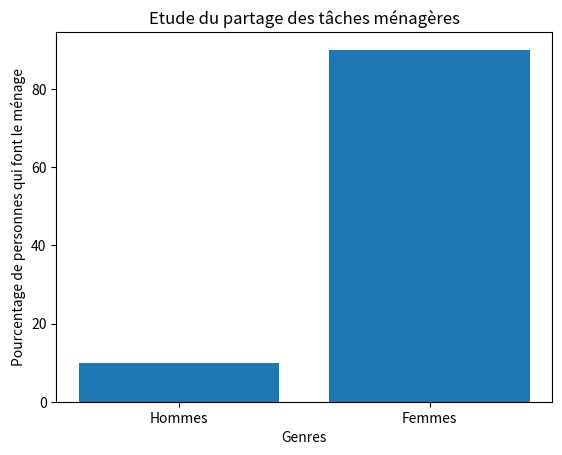

Source code (Python):
import matplotlib.pyplot as plt
import numpy as np


# Histogram.
x = np.arange(2)
plt.bar(x, height=[10, 90])
plt.xticks(x, ['Hommes', 'Femmes'])

plt.ylabel('Pourcentage de personnes qui font le ménage')
plt.xlabel('Genres')
plt.title("Etude du partage des tâches ménagères")

plt.show()